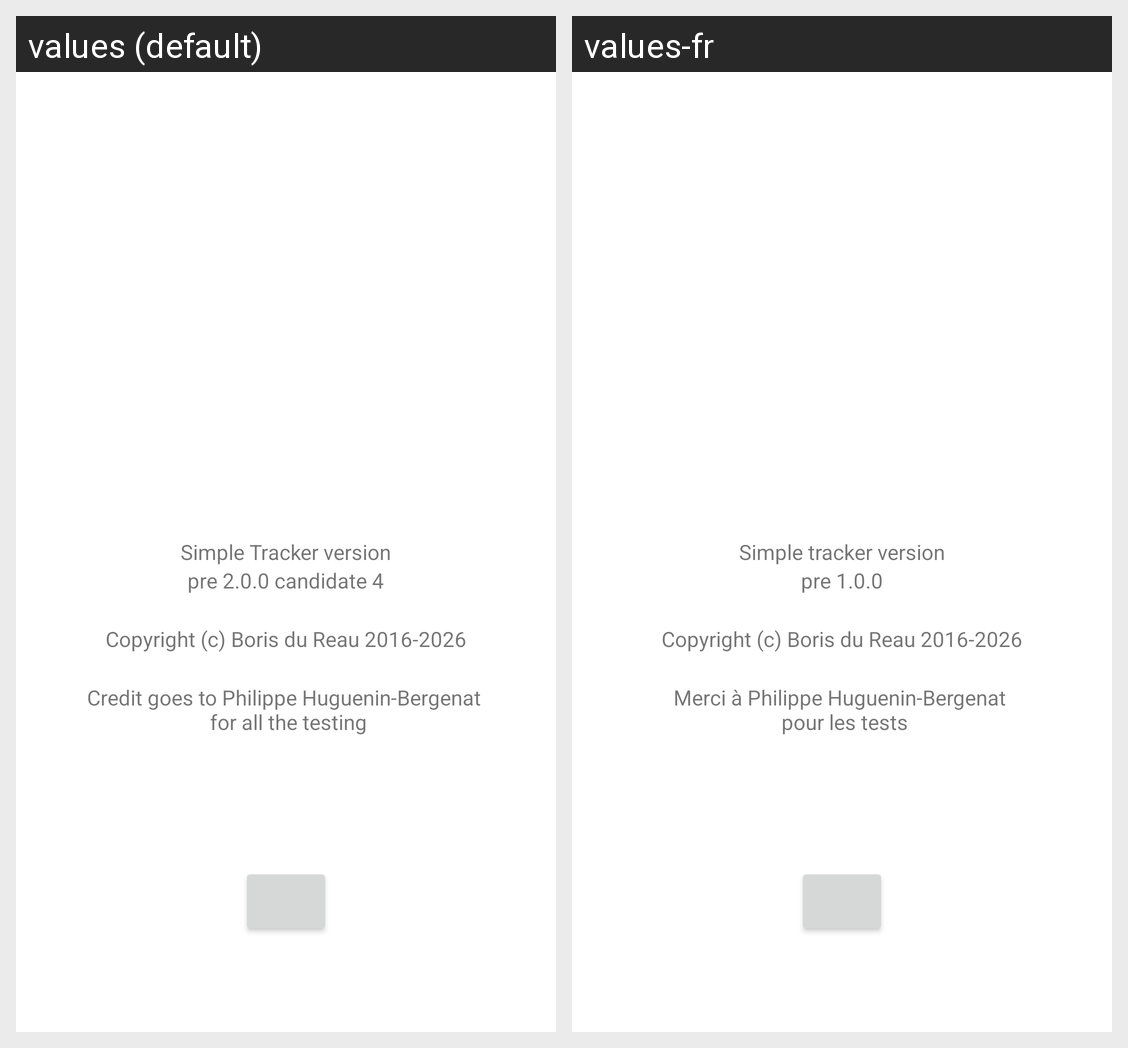

For this localized Android screen grid, give each drawn string resource with its value in every locale shown.
Android screen res/layout/activity_about.xml rendered under 2 locales, left to right: values (default), values-fr. Device: Nexus 5 (rendered at 1080×1920; each locale shown at half size, 540×960, under a caption strip naming it); theme Theme.SimpleModelTracker.
Strings drawn on this screen, with the default value and each locale's value (text and hints the layout hard-codes, and strings that could not be matched under every locale, appear in the picture but are not listed):

simple_tracker_version
  values: Simple Tracker version
  values-fr: Simple tracker version

version
  values: pre 2.0.0 candidate 4
  values-fr: pre 1.0.0

credit_goes_to_philippe_huguenin_bergenat_n_for_all_the_testing
  values: Credit goes to Philippe Huguenin-Bergenat 
       for all the testing
  values-fr: Merci à Philippe Huguenin-Bergenat 
       pour les tests
